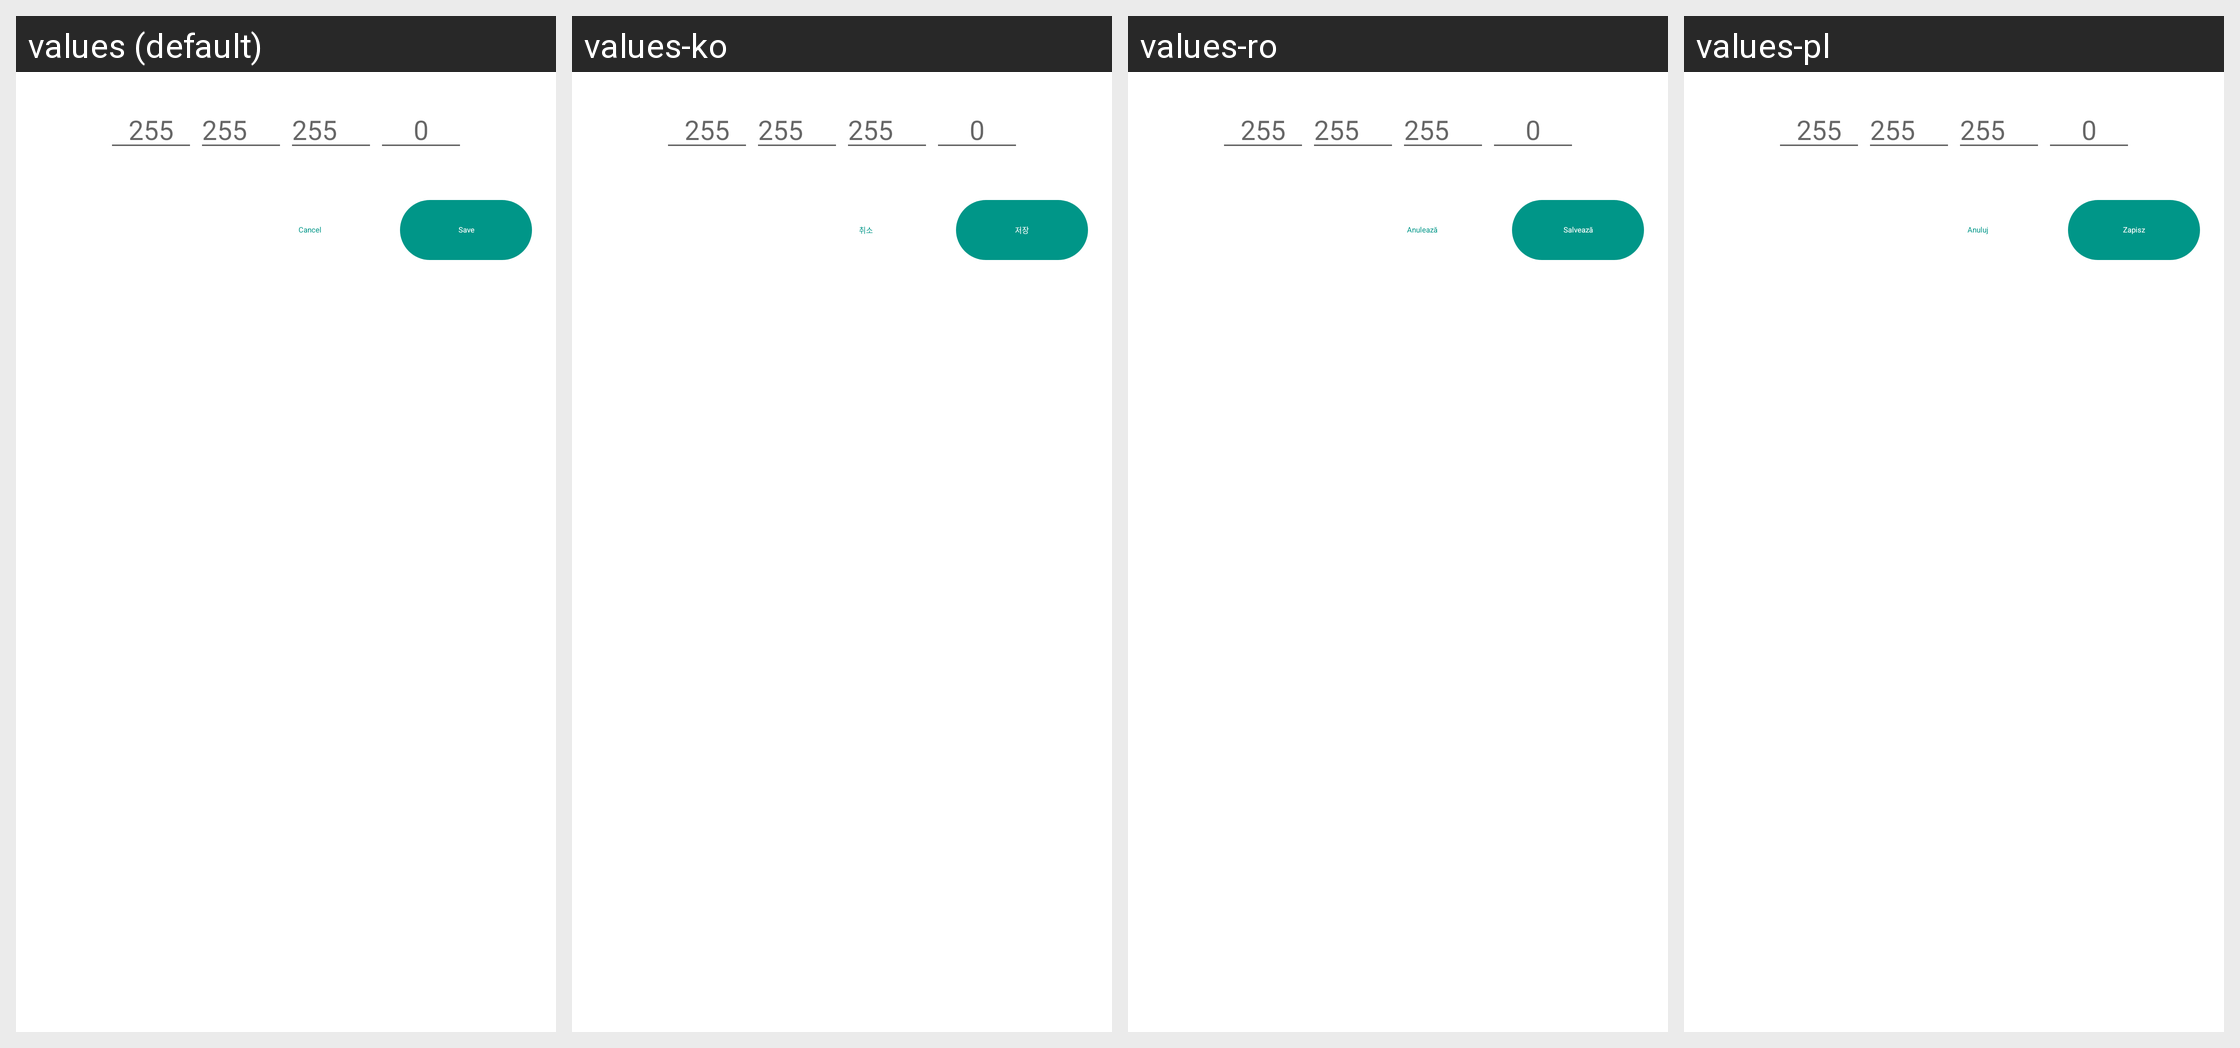

Here is an Android app screen in its default locale and in the app's own translations. Write out the translated-string differences for the strings that appear on this screen.
Android screen res/layout/fragment_add_network_address.xml rendered under 4 locales, left to right: values (default), values-ko, values-ro, values-pl. Device: Nexus 5 (rendered at 1080×1920; each locale shown at half size, 540×960, under a caption strip naming it); theme Theme.MaterialComponents.DayNight.NoActionBar.
Other locales in the repository, not shown: values-ar, values-cs, values-de, values-es, values-es-rES, values-hu, values-it, values-ja, values-ka, values-nl, values-pt-rBR, values-ru, values-tr, values-uk, values-vi, values-zh-rCN, values-zh-rTW.
Strings drawn on this screen, with the default value and each locale's value (text and hints the layout hard-codes, and strings that could not be matched under every locale, appear in the picture but are not listed):

cancel
  values: Cancel
  values-ko: 취소
  values-ro: Anulează
  values-pl: Anuluj

save
  values: Save
  values-ko: 저장
  values-ro: Salvează
  values-pl: Zapisz
